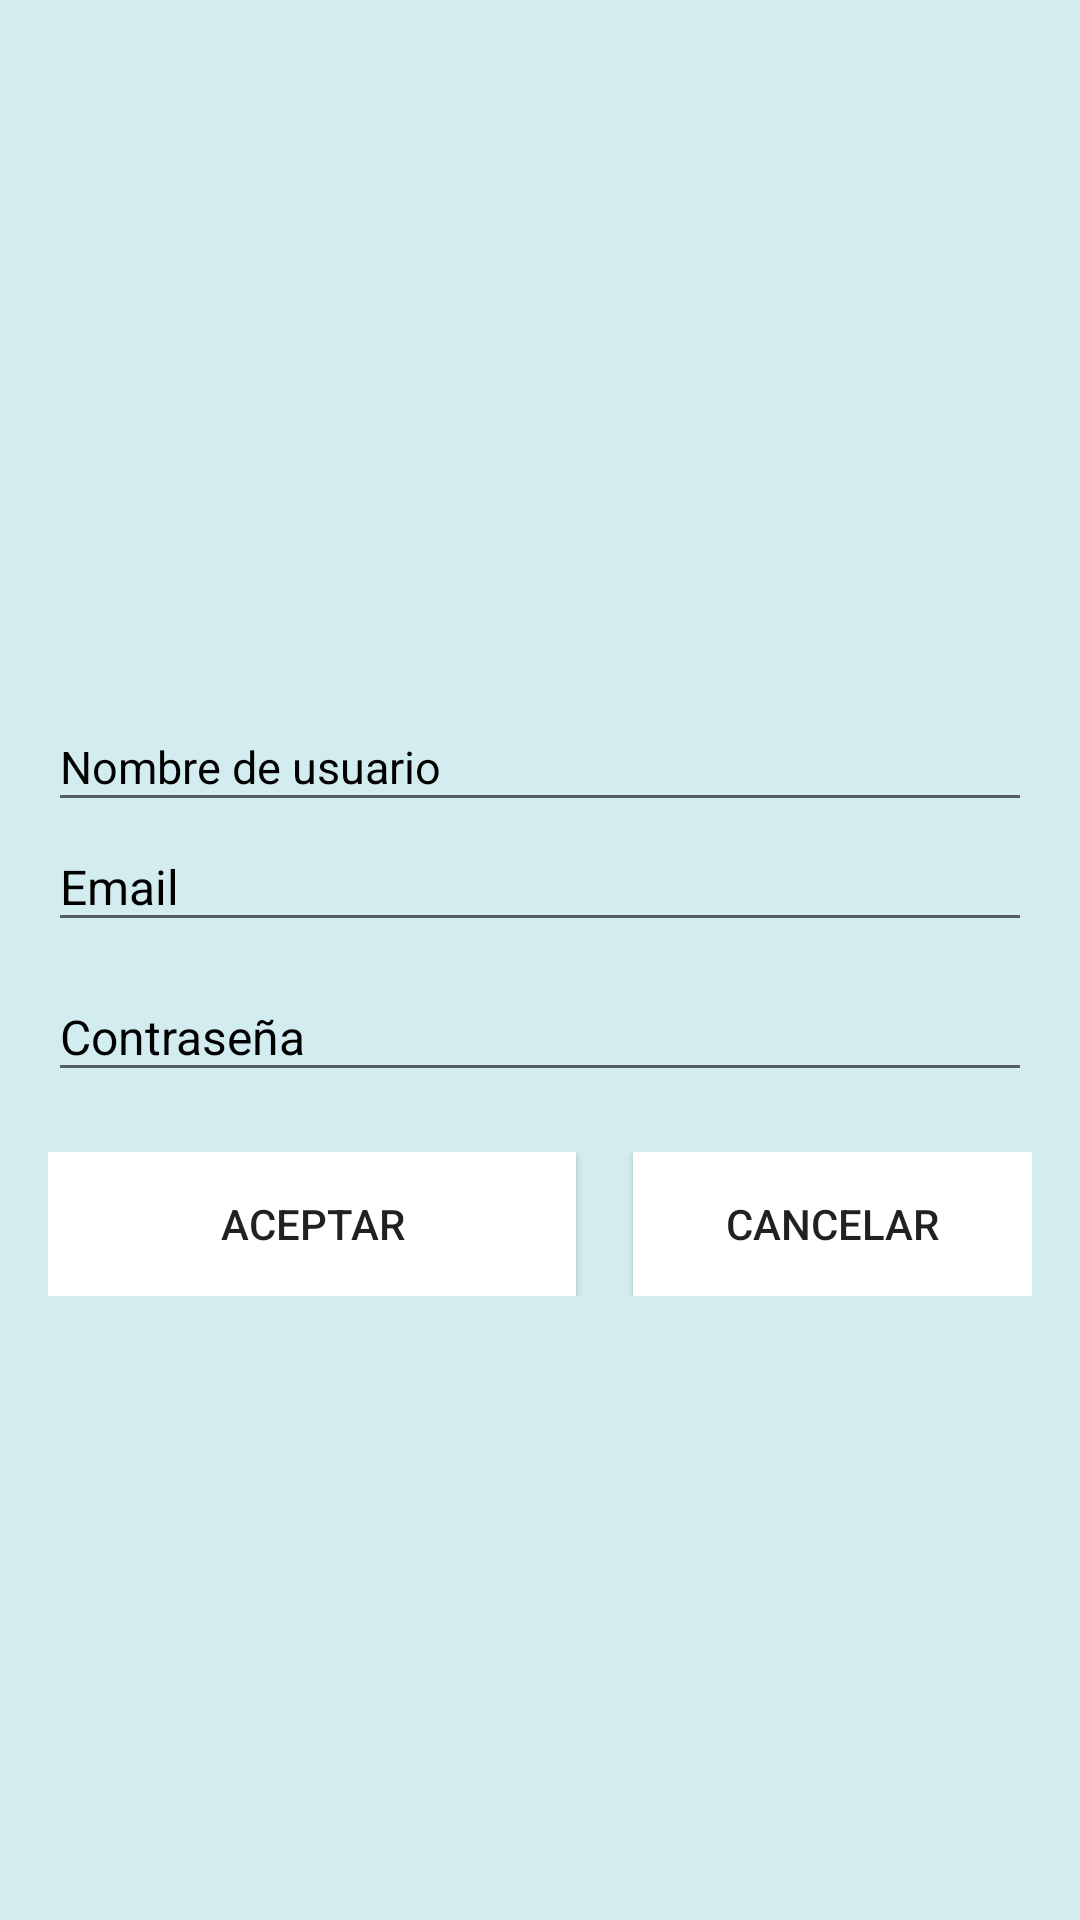

Android layout source for this screen:
<!-- AndroidManifest.xml: application theme AppTheme -->
<!-- res/layout/activity_init.xml -->
<?xml version="1.0" encoding="utf-8"?>
<androidx.constraintlayout.widget.ConstraintLayout xmlns:android="http://schemas.android.com/apk/res/android"
    xmlns:app="http://schemas.android.com/apk/res-auto"
    xmlns:tools="http://schemas.android.com/tools"
    android:layout_width="match_parent"
    android:layout_height="match_parent"
    android:background="@color/ligth_blue"
    tools:context=".Registro">


    <LinearLayout
        android:layout_width="match_parent"
        android:layout_height="match_parent"
        android:layout_marginStart="16dp"
        android:layout_marginLeft="16dp"
        android:layout_marginTop="16dp"
        android:layout_marginEnd="16dp"
        android:layout_marginRight="16dp"
        android:orientation="vertical"
        android:gravity="center"
        app:layout_constraintBottom_toBottomOf="parent"
        app:layout_constraintEnd_toEndOf="parent"
        app:layout_constraintHorizontal_bias="0.5"
        app:layout_constraintStart_toStartOf="parent"
        app:layout_constraintTop_toTopOf="parent">


        <Space
            android:layout_width="match_parent"
            android:layout_height="10dp" />

        <EditText
            android:id="@+id/etUsername"
            android:layout_width="match_parent"
            android:layout_height="40dp"
            android:hint="Nombre de usuario"
            android:textColorHint="@color/black"
            android:textColor="@color/black"
            android:textSize="15dp" />

        <EditText
            android:id="@+id/regEmail"
            android:layout_width="match_parent"
            android:layout_height="40dp"
            android:hint="Email"
            android:inputType="textEmailAddress"
            android:textColor="@color/black"
            android:textColorHint="@color/black"
            android:textSize="16dp" />

        <Space
            android:layout_width="match_parent"
            android:layout_height="10dp" />

        <EditText
            android:id="@+id/regPass"
            android:layout_width="match_parent"
            android:layout_height="40dp"
            android:hint="Contraseña"
            android:inputType="textPassword"
            android:textColor="@color/black"
            android:textColorHint="@color/black"
            android:textSize="16dp" />

        <Space
            android:layout_width="match_parent"
            android:layout_height="10dp" />

        <Space
            android:layout_width="match_parent"
            android:layout_height="10dp" />

        <LinearLayout
            android:layout_width="match_parent"
            android:layout_height="wrap_content"
            android:orientation="horizontal">

            <Button
                android:id="@+id/successButton"
                android:layout_width="176dp"
                android:layout_height="wrap_content"
                android:layout_weight="0"
                android:background="@color/white"
                android:text="Aceptar" />

            <Space
                android:layout_width="19dp"
                android:layout_height="match_parent" />

            <Button
                android:id="@+id/cancelButton"
                android:layout_width="match_parent"
                android:layout_height="wrap_content"
                android:layout_weight="0"
                android:background="@color/white"
                android:text="Cancelar" />
        </LinearLayout>

    </LinearLayout>
</androidx.constraintlayout.widget.ConstraintLayout>
<!-- resources referenced by this layout -->
<resources>
  <color name="black">#FF000000</color>
  <color name="ligth_blue">#D2ECEF</color>
  <color name="white">#FFFFFFFF</color>
  <style name="AppTheme" parent="Theme.AppCompat.Light.NoActionBar">
          <item name="colorPrimary">@color/action_bar</item>
          <item name="colorPrimaryDark">@color/purple_200</item>
          <item name="colorAccent">@color/purple_200</item>
          <item name="colorOnBackground">@color/colorPrimaryDark</item>
      </style>
  <color name="action_bar">#00BCD4</color>
  <color name="purple_200">#FFBB86FC</color>
  <color name="colorPrimaryDark">#9E9E9E</color>
</resources>
